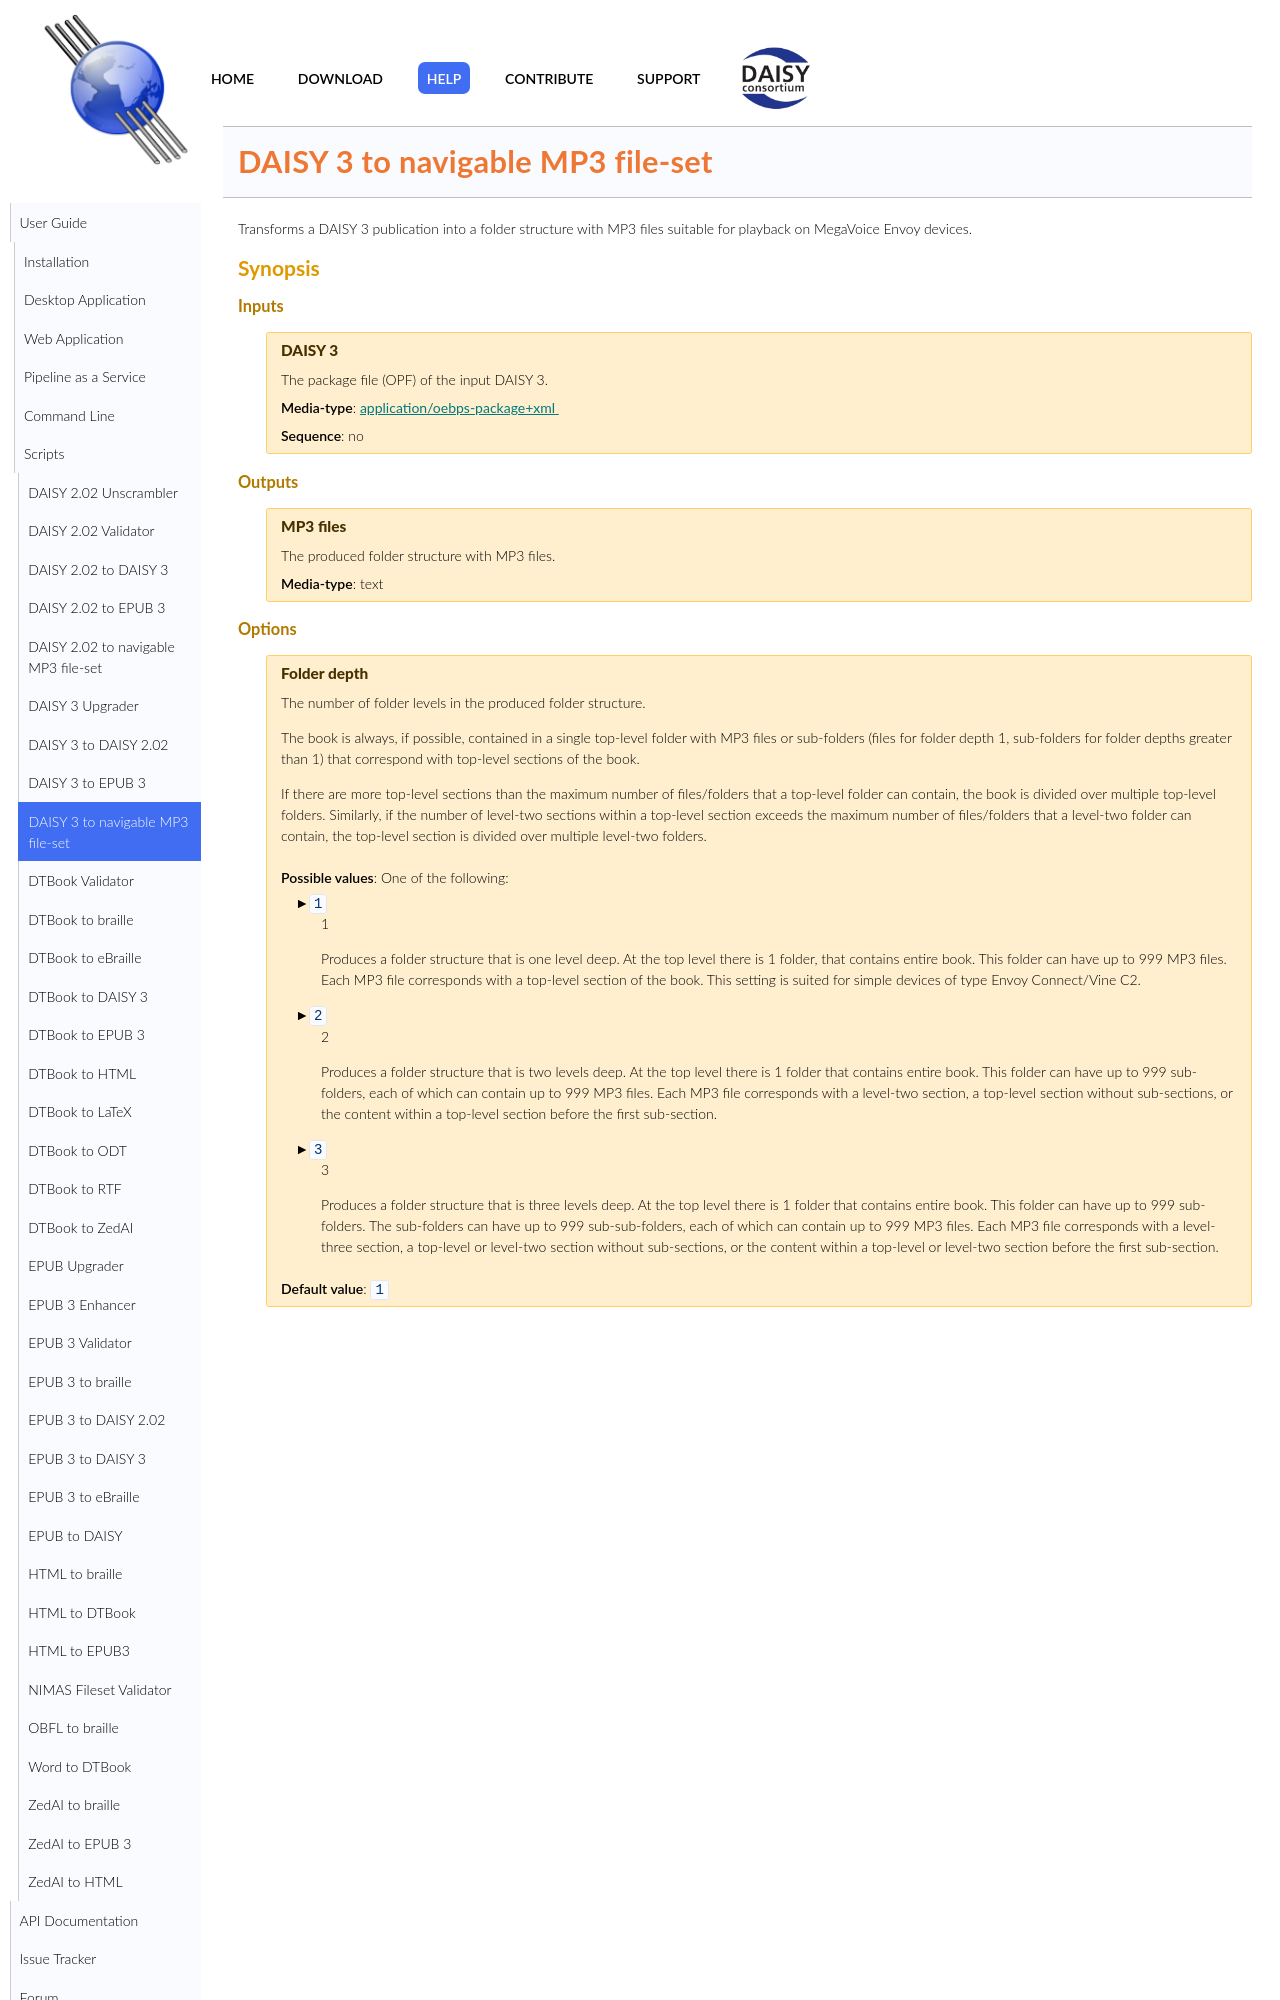

repository: daisy/pipeline · page: modules/daisy3-to-mp3/doc/index.html · generator: jekyll

<link rel="dp2:permalink" href="http://daisy.github.io/pipeline/Get-Help/User-Guide/Scripts/daisy3-to-mp3/"/>
<link rev="dp2:doc" href="../src/main/resources/xml/daisy3-to-mp3.script.xpl"/>
<link rel="rdf:type" href="http://www.daisy.org/ns/pipeline/userdoc"/>

# DAISY 3 to navigable MP3 file-set

Transforms a DAISY 3 publication into a folder structure with MP3 files suitable for playback on MegaVoice Envoy devices.
